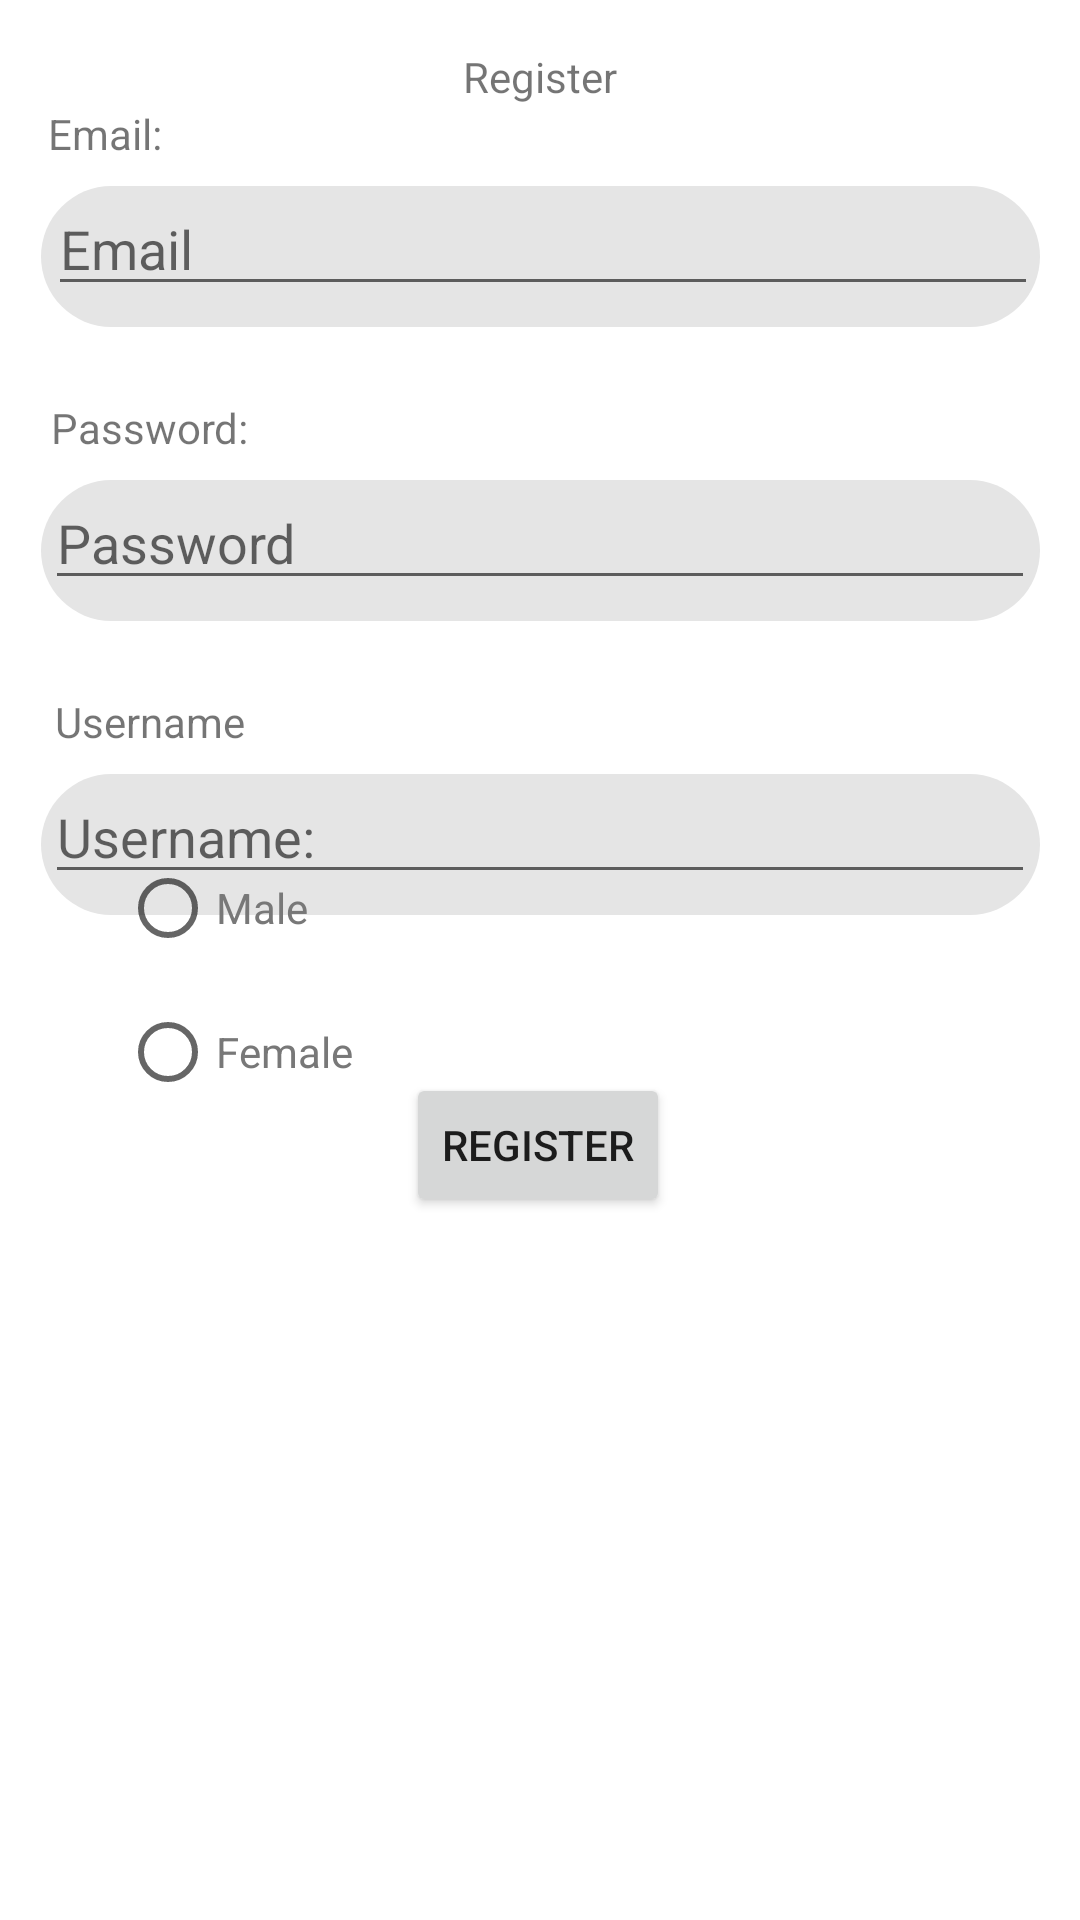

Android layout source for this screen:
<!-- AndroidManifest.xml: application theme Theme.Petdatingapp -->
<!-- res/layout/activity_registration.xml -->
<?xml version="1.0" encoding="utf-8"?>

<androidx.constraintlayout.widget.ConstraintLayout xmlns:android="http://schemas.android.com/apk/res/android"
    xmlns:app="http://schemas.android.com/apk/res-auto"
    xmlns:tools="http://schemas.android.com/tools"
    android:layout_width="match_parent"
    android:layout_height="match_parent"
    tools:context=".RegistrationActivity">

    <TextView
        android:id="@+id/namePassword"
        android:layout_width="wrap_content"
        android:layout_height="wrap_content"
        android:layout_marginStart="40dp"
        android:layout_marginLeft="40dp"
        android:layout_marginTop="16dp"
        android:layout_marginEnd="300dp"
        android:layout_marginRight="300dp"
        android:text="Password:"
        app:layout_constraintEnd_toEndOf="parent"
        app:layout_constraintStart_toStartOf="parent"
        app:layout_constraintTop_toBottomOf="@+id/chip_UserName" />

    <TextView
        android:id="@+id/nameUserName"
        android:layout_width="wrap_content"
        android:layout_height="wrap_content"
        android:layout_marginStart="10dp"
        android:layout_marginLeft="10dp"
        android:layout_marginEnd="300dp"
        android:layout_marginRight="300dp"
        android:text="Email:"
        app:layout_constraintEnd_toEndOf="parent"
        app:layout_constraintStart_toStartOf="parent"
        app:layout_constraintTop_toBottomOf="@+id/Title_Register" />

    <com.google.android.material.chip.Chip
        android:id="@+id/chip_UserName"
        android:layout_width="357dp"
        android:layout_height="63dp"
        app:layout_constraintEnd_toEndOf="parent"
        app:layout_constraintStart_toStartOf="parent"
        app:layout_constraintTop_toBottomOf="@+id/nameUserName" />

    <com.google.android.material.chip.Chip
        android:id="@+id/chip_Password"
        android:layout_width="357dp"
        android:layout_height="63dp"
        app:layout_constraintEnd_toEndOf="parent"
        app:layout_constraintStart_toStartOf="parent"
        app:layout_constraintTop_toBottomOf="@+id/namePassword" />

    <TextView
        android:id="@+id/Title_Register"
        android:layout_width="wrap_content"
        android:layout_height="wrap_content"
        android:layout_marginTop="16dp"
        android:text="Register"
        app:layout_constraintEnd_toEndOf="parent"
        app:layout_constraintStart_toStartOf="parent"
        app:layout_constraintTop_toTopOf="parent" />

    <TextView
        android:id="@+id/nameRepeatpassword"
        android:layout_width="wrap_content"
        android:layout_height="wrap_content"
        android:layout_marginTop="16dp"
        android:layout_marginEnd="260dp"
        android:layout_marginRight="260dp"
        android:text="Username"
        app:layout_constraintEnd_toEndOf="parent"
        app:layout_constraintStart_toStartOf="parent"
        app:layout_constraintTop_toBottomOf="@+id/chip_Password" />

    <EditText
        android:id="@+id/password"
        android:layout_width="330dp"
        android:layout_height="40dp"
        android:layout_marginTop="8dp"
        android:ems="10"
        android:inputType="textPassword"
        android:hint="Password"
        app:layout_constraintEnd_toEndOf="parent"
        app:layout_constraintStart_toStartOf="parent"
        app:layout_constraintTop_toBottomOf="@+id/namePassword" />

    <Button
        android:id="@+id/Register"
        android:layout_width="wrap_content"
        android:layout_height="wrap_content"
        android:layout_marginBottom="200dp"
        android:text="Register"
        app:layout_constraintBottom_toBottomOf="parent"
        app:layout_constraintEnd_toEndOf="parent"
        app:layout_constraintHorizontal_bias="0.498"
        app:layout_constraintStart_toStartOf="parent"
        app:layout_constraintTop_toBottomOf="@+id/chip_Repeatpassword"
        app:layout_constraintVertical_bias="0.565" />

    <EditText
        android:id="@+id/Email"
        android:layout_width="330dp"
        android:layout_height="40dp"
        android:layout_marginTop="8dp"
        android:ems="10"
        android:hint="Email"
        android:inputType="textPersonName"
        app:layout_constraintEnd_toEndOf="parent"
        app:layout_constraintHorizontal_bias="0.53"
        app:layout_constraintStart_toStartOf="parent"
        app:layout_constraintTop_toBottomOf="@+id/nameUserName" />

    <com.google.android.material.chip.Chip
        android:id="@+id/chip_Repeatpassword"
        android:layout_width="357dp"
        android:layout_height="63dp"
        app:layout_constraintEnd_toEndOf="parent"
        app:layout_constraintStart_toStartOf="parent"
        app:layout_constraintTop_toBottomOf="@+id/nameRepeatpassword" />

    <EditText
        android:id="@+id/name"
        android:layout_width="330dp"
        android:layout_height="40dp"
        android:layout_marginTop="8dp"
        android:ems="10"
        android:hint="Username:"
        android:inputType="textPersonName"
        app:layout_constraintEnd_toEndOf="parent"
        app:layout_constraintStart_toStartOf="parent"
        app:layout_constraintTop_toBottomOf="@+id/nameRepeatpassword" />

    <RadioGroup
        android:id="@+id/radioGroup"
        android:layout_width="match_parent"
        android:layout_height="wrap_content"
        android:layout_marginStart="40dp"
        android:layout_marginLeft="40dp"
        android:layout_marginBottom="300dp"
        app:layout_constraintBottom_toBottomOf="parent"
        app:layout_constraintEnd_toEndOf="parent"
        app:layout_constraintStart_toStartOf="parent"
        app:layout_constraintTop_toBottomOf="@+id/chip_Repeatpassword">

        <RadioButton
            android:id="@+id/Male"
            android:layout_width="wrap_content"
            android:layout_height="wrap_content"
            android:text="Male"
            android:textColor="#787878" />

        <RadioButton
            android:id="@+id/Female"
            android:layout_width="wrap_content"
            android:layout_height="wrap_content"
            android:text="Female"
            android:textColor="#787878" />
    </RadioGroup>

</androidx.constraintlayout.widget.ConstraintLayout>
<!-- resources referenced by this layout -->
<resources>
  <style name="Theme.Petdatingapp" parent="Theme.MaterialComponents.DayNight.DarkActionBar">
          
          <item name="colorPrimary">@color/purple_500</item>
          <item name="colorPrimaryVariant">@color/purple_700</item>
          <item name="colorOnPrimary">@color/white</item>
          
          <item name="colorSecondary">@color/teal_200</item>
          <item name="colorSecondaryVariant">@color/teal_700</item>
          <item name="colorOnSecondary">@color/black</item>
          
          <item name="android:statusBarColor" tools:targetApi="l">?attr/colorPrimaryVariant</item>
          
      </style>
  <!-- not gathered from this repository: default colours our renderer supplied (Android Studio template values) -->
  <color name="purple_500">#FF6200EE</color>
  <color name="purple_700">#FF3700B3</color>
  <color name="teal_200">#FF03DAC5</color>
  <color name="teal_700">#FF018786</color>
  <color name="black">#FF000000</color>
  <color name="white">#FFFFFFFF</color>
</resources>
